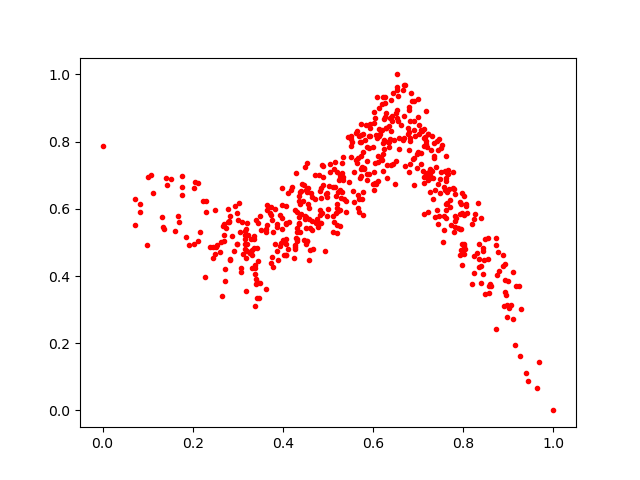

Values plotted in this chart, from the file beside it:
0.6120486, 0.8205648
0.8902, 0.3095
0.3771, 0.4282
0.4312, 0.5053
0.344, 0.4459
0.9627, 0.06687
0.4488, 0.5781
0.4122, 0.6472
0.7394, 0.7245
0.6025, 0.6565
0.7317, 0.7134
0.6786, 0.8292
0.5799, 0.7228
0.6215, 0.7958
0.2877, 0.5186
0.59, 0.8181
0.397, 0.6616
0.6364, 0.7851
0.8043, 0.4802
0.3867, 0.555
0.2539, 0.491
0.6202, 0.7453
0.375, 0.4569
0.4594, 0.5437
0.2374, 0.4865
0.7645, 0.7071
0.4515, 0.5419
0.3158, 0.5207
0.6933, 0.8162
0.398, 0.574
0.1127, 0.6468
0.5233, 0.6845
0.6908, 0.6695
0.5583, 0.6209
0.761, 0.6919
0.5466, 0.6809
0.7171, 0.8917
0.3652, 0.5527
0.8326, 0.6176
0.6061, 0.6726
0.6821, 0.803
0.7627, 0.6837
0.7666, 0.7151
0.5171, 0.5869
0.396, 0.4989
0.3731, 0.6061
0.6774, 0.8418
0.5276, 0.5973
0.4559, 0.6608
0.4075, 0.5591
0.5042, 0.7329
0.8011, 0.4938
0.7267, 0.6916
0.3827, 0.4945
0.7846, 0.5718
0.08233, 0.5917
0.5926, 0.8516
0.4819, 0.5575
0.6226, 0.764
0.7123, 0.8096
0.5855, 0.7834
... 504 more rows
